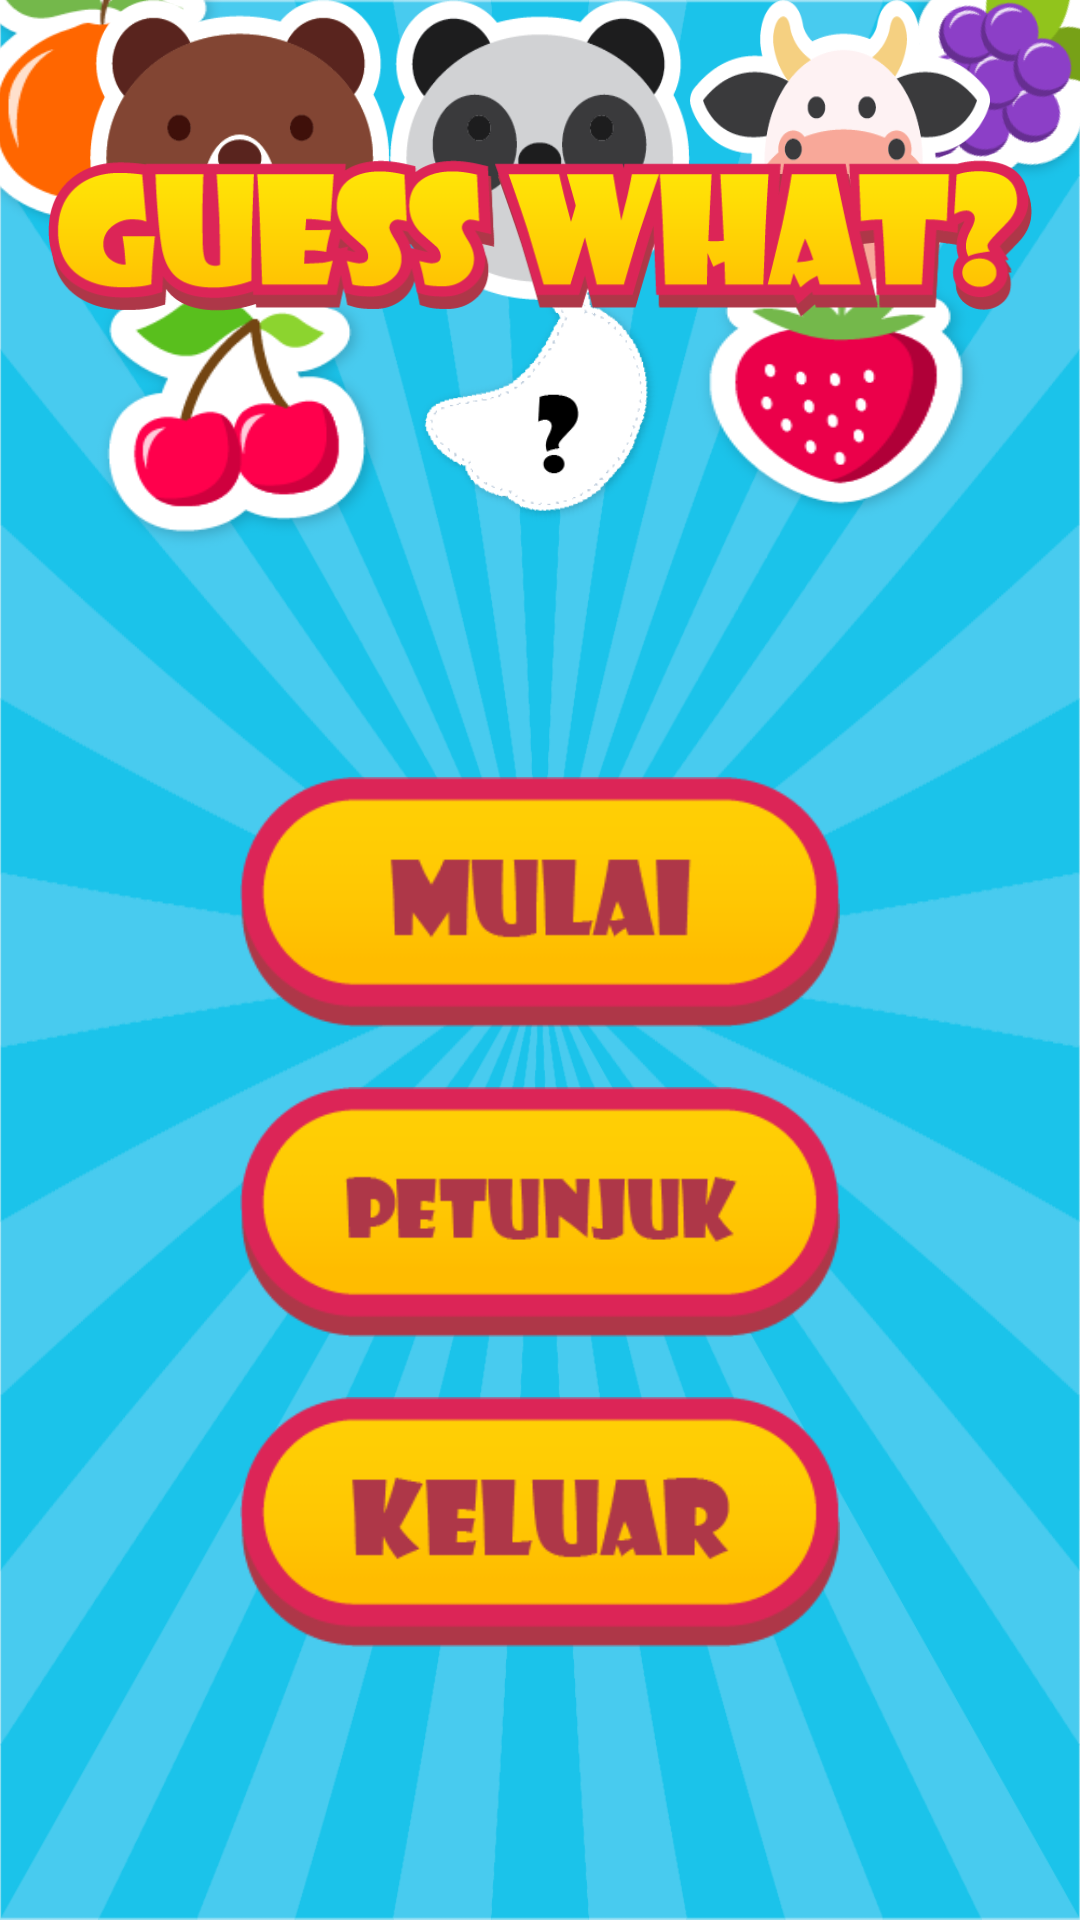

Write the Android layout XML for this screen, with the resource values it uses.
<!-- AndroidManifest.xml: application theme AppTheme -->
<!-- res/layout/activity_main.xml -->
<?xml version="1.0" encoding="utf-8"?>
<RelativeLayout xmlns:android="http://schemas.android.com/apk/res/android"
    xmlns:app="http://schemas.android.com/apk/res-auto"
    xmlns:tools="http://schemas.android.com/tools"
    android:layout_width="match_parent"
    android:layout_height="match_parent"
    tools:context="com.trydev.games.guesswhat.MainActivity"
    android:background="@drawable/background"
    android:paddingBottom="16dp"
    >

    <ImageView
        android:id="@+id/banana"
        android:layout_marginTop="85dp"
        android:layout_centerHorizontal="true"
        android:src="@drawable/banana_title"
        style="@style/fruit_title"
        />
    <ImageView
        android:id="@+id/cherry"
        android:layout_toStartOf="@id/banana"
        style="@style/fruit_title"
        android:src="@drawable/cherry_correct"
        android:layout_marginTop="85dp"
        />
    <ImageView
        style="@style/fruit_title"
        android:src="@drawable/grape_correct"
        android:layout_alignParentEnd="true"
        android:layout_marginTop="-35dp"
        android:rotation="70"
        android:layout_marginRight="-20dp"
        />
    <ImageView
        android:id="@+id/strawberry"
        style="@style/fruit_title"
        android:src="@drawable/strawberry_correct"
        android:layout_toEndOf="@id/banana"
        android:layout_marginTop="75dp"
        />
    <ImageView
        style="@style/fruit_title"
        android:src="@drawable/orange_correct"
        android:layout_marginTop="-20dp"
        android:layout_marginLeft="-15dp"
        />
    <ImageView
        android:id="@+id/panda"
        style="@style/fruit_title"
        android:src="@drawable/panda"
        android:layout_centerHorizontal="true"
        />
    <ImageView
        android:layout_toEndOf="@id/panda"
        style="@style/fruit_title"
        android:src="@drawable/cow"
        />
    <ImageView
        android:layout_toStartOf="@id/panda"
        style="@style/fruit_title"
        android:src="@drawable/bear"
        />

    <ImageView
        android:id="@+id/title"
        android:layout_width="match_parent"
        android:layout_height="wrap_content"
        android:layout_alignParentStart="true"
        android:layout_alignParentTop="true"
        android:paddingLeft="16dp"
        android:paddingRight="16dp"
        android:adjustViewBounds="false"
        android:src="@drawable/title" />

    <ImageButton
        android:layout_marginTop="100dp"
        android:id="@+id/start"
        style="@style/Buttons"
        android:layout_below="@id/title"
        android:src="@drawable/mulai_button_en"
        />
    <ImageButton
        android:id="@+id/instruction"
        style="@style/Buttons"
        android:layout_below="@id/start"
        android:src="@drawable/petunjuk_button_en"
        />
    <ImageButton
        android:id="@+id/exit"
        style="@style/Buttons"
        android:layout_below="@id/instruction"
        android:src="@drawable/keluar_button_en"
        />

</RelativeLayout>
<!-- resources referenced by this layout -->
<resources>
  <!-- drawable background: png bitmap (drawable, 102306 bytes) -->
  <!-- drawable banana_title: png bitmap (drawable, 11401 bytes) -->
  <!-- drawable bear: png bitmap (drawable, 10340 bytes) -->
  <!-- drawable cherry_correct: png bitmap (drawable, 11137 bytes) -->
  <!-- drawable cow: png bitmap (drawable, 12235 bytes) -->
  <!-- drawable grape_correct: png bitmap (drawable, 14961 bytes) -->
  <!-- drawable keluar_button_en (drawable) -->
  <?xml version="1.0" encoding="utf-8"?>
  <selector xmlns:android="http://schemas.android.com/apk/res/android">
      <item android:state_pressed="true"
          android:drawable="@drawable/keluar_pressed"
          />
      <item android:state_focused="true"
          android:drawable="@drawable/keluar_pressed"/>
      <item android:drawable="@drawable/keluar_idle"/>
  </selector>
  <!-- drawable mulai_button_en (drawable) -->
  <?xml version="1.0" encoding="utf-8"?>
  <selector xmlns:android="http://schemas.android.com/apk/res/android">
      <item android:state_pressed="true"
          android:drawable="@drawable/mulai_pressed"/>
      <item android:state_focused="true"
          android:drawable="@drawable/mulai_pressed"/>
      <item android:drawable="@drawable/mulai_idle"/>
  </selector>
  <!-- drawable orange_correct: png bitmap (drawable, 10480 bytes) -->
  <!-- drawable panda: png bitmap (drawable, 11217 bytes) -->
  <!-- drawable petunjuk_button_en (drawable) -->
  <?xml version="1.0" encoding="utf-8"?>
  <selector xmlns:android="http://schemas.android.com/apk/res/android">
      <item android:state_pressed="true"
          android:drawable="@drawable/petunjuk_pressed"/>
      <item android:state_focused="true"
          android:drawable="@drawable/petunjuk_pressed"/>
      <item android:drawable="@drawable/petunjuk_idle"/>
  </selector>
  <!-- drawable strawberry_correct: png bitmap (drawable, 9961 bytes) -->
  <!-- drawable title: png bitmap (drawable, 25782 bytes) -->
  <style name="Buttons">
          <item name="android:layout_centerHorizontal">true</item>
          <item name="android:background">@android:color/transparent</item>
          <item name="android:layout_width">wrap_content</item>
          <item name="android:layout_height">wrap_content</item>
          <item name="android:scaleType">fitXY</item>
          <item name="android:maxWidth">200dp</item>
          <item name="android:maxHeight">200dp</item>
          <item name="android:adjustViewBounds">true</item>
          <item name="android:layout_marginTop">20dp</item>
          <item name="android:clickable">true</item>
      </style>
  <style name="fruit_title">
          <item name="android:scaleType">fitXY</item>
          <item name="android:layout_width">100dp</item>
          <item name="android:layout_height">100dp</item>
      </style>
  <style name="AppTheme" parent="Theme.AppCompat.Light.NoActionBar">
          
          <item name="colorPrimary">@color/colorPrimary</item>
          <item name="colorPrimaryDark">@color/colorPrimaryDark</item>
          <item name="colorAccent">@color/colorAccent</item>
          <item name="android:windowNoTitle">true</item>
          <item name="android:windowFullscreen">true</item>
          <item name="android:fontFamily">@font/showg</item>
      </style>
  <!-- drawable keluar_pressed: png bitmap (drawable, 6021 bytes) -->
  <!-- drawable keluar_idle: png bitmap (drawable, 7143 bytes) -->
  <!-- drawable mulai_pressed: png bitmap (drawable, 5265 bytes) -->
  <!-- drawable mulai_idle: png bitmap (drawable, 6170 bytes) -->
  <!-- drawable petunjuk_pressed: png bitmap (drawable, 5706 bytes) -->
  <!-- drawable petunjuk_idle: png bitmap (drawable, 6562 bytes) -->
  <color name="colorPrimary">#3F51B5</color>
  <color name="colorPrimaryDark">#303F9F</color>
  <color name="colorAccent">#FF4081</color>
</resources>
